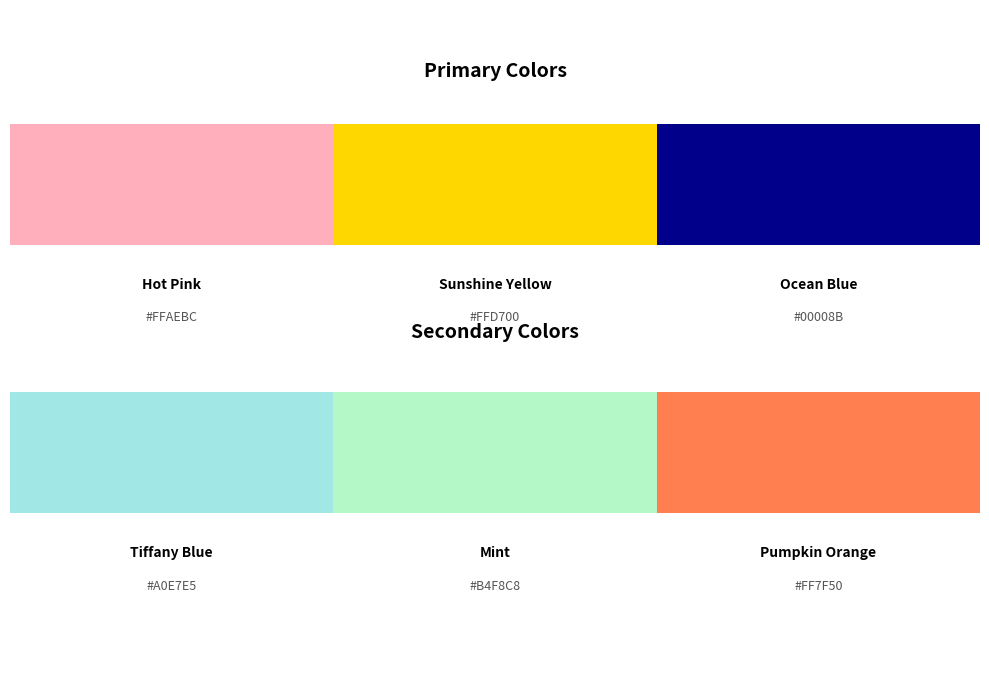

Reproduce this figure in Python.
import matplotlib.pyplot as plt
import matplotlib.patches as mpatches

def generate_color_palette(colors_data):
    """
    Generates a color palette dictionary from a list of color data.

    Args:
        colors_data (list of dict): A list where each dictionary represents a color
                                     with 'name', 'hex', and 'type' keys.
                                     Example: {'name': 'Red', 'hex': '#FF0000', 'type': 'primary'}

    Returns:
        dict: A dictionary representing the color palette, categorized by type.
              Example: {
                  'primary': [{'name': 'Red', 'hex': '#FF0000'}],
                  'secondary': [{'name': 'Green', 'hex': '#00FF00'}]
              }
    """
    # Initialize the palette dictionary to store primary and secondary colors.
    palette = {
        'primary': [],
        'secondary': []
    }

    # Iterate through each color's information provided in the input list.
    for color_info in colors_data:
        color_type = color_info.get('type', '').lower()

        if color_type in palette:
            palette[color_type].append({
                'name': color_info.get('name'),
                'hex': color_info.get('hex')
            })
        else:
            print(f"Warning: Unknown color type '{color_type}' for color '{color_info.get('name', 'Unnamed Color')}'. Skipping.")

    return palette


def visualize_color_palette(palette, filename=None):
    """
    Generates and displays a visual representation of the color palette
    with primary colors on a top row and secondary colors on a bottom row,
    with blocks flush against each other horizontally.
    Optionally saves the image to a specified file.

    Args:
        palette (dict): The color palette dictionary generated by generate_color_palette.
                        Example: {
                            'primary': [{'name': 'Red', 'hex': '#FF0000'}],
                            'secondary': [{'name': 'Green', 'hex': '#00FF00'}]
                        }
        filename (str, optional): The name of the file to save the image to (e.g., 'my_palette.png').
                                  If None, the image will only be displayed and not saved.
    """
    primary_colors = palette.get('primary', [])
    secondary_colors = palette.get('secondary', [])

    # Determine the maximum number of colors in any single row for general sizing,
    # though block width will be calculated per row for exact fit.
    max_colors_in_row = max(len(primary_colors), len(secondary_colors)) if (primary_colors or secondary_colors) else 2

    # Adjust figure size for two rows and varying number of colors
    fig_width = max(10, max_colors_in_row * 2.5)  # Minimum 10, or 2.5 units per color (rough guide)
    fig, ax = plt.subplots(figsize=(fig_width, 7))  # Increased height for better vertical spacing
    ax.set_facecolor('#FFFFFF')  # White background for the main plot area

    # Define common parameters for color blocks and text placement
    block_height = 0.18  # Relative height of each color block

    # Define vertical positions for sections (Y coordinates for the bottom of the color blocks)
    y_block_primary = 0.65  # Top row of color blocks
    y_block_secondary = 0.25  # Bottom row of color blocks

    # --- Primary Colors Row ---
    if primary_colors:
        num_primary = len(primary_colors)
        # Calculate block width to fill the horizontal space (0 to 1) without gaps
        primary_block_width = 1.0 / num_primary if num_primary > 0 else 0
        x_start_primary = 0.0  # Start from the left edge of the plotting area

        # Add a title for the Primary Colors section (positioned above the primary blocks)
        ax.text(0.5, y_block_primary + block_height + 0.07, 'Primary Colors', fontsize=14, fontweight='bold',
                ha='center', transform=ax.transAxes)

        # Iterate and draw each primary color block and its labels
        for i, color in enumerate(primary_colors):
            current_x = x_start_primary + i * primary_block_width

            rect = mpatches.Rectangle(
                (current_x, y_block_primary),  # (x, y) coordinates for the bottom-left corner
                primary_block_width,  # Use calculated width for primary row
                block_height,
                facecolor=color['hex'],
                edgecolor='none',  # No border for a cleaner look
                transform=ax.transAxes
            )
            ax.add_patch(rect)

            # Add color name text below the block
            ax.text(
                current_x + primary_block_width / 2,  # X position: center of the block
                y_block_primary - 0.05,  # Y position: slightly below the block
                color['name'],
                fontsize=10,
                ha='center',  # Horizontal alignment: center
                va='top',  # Vertical alignment: top (text flows downwards from this point)
                fontweight='bold',
                transform=ax.transAxes
            )

            # Add hex code text further below the block
            ax.text(
                current_x + primary_block_width / 2,  # X position: center of the block
                y_block_primary - 0.1,  # Y position: further below the name
                color['hex'],
                fontsize=9,
                ha='center',  # Horizontal alignment: center
                va='top',  # Vertical alignment: top
                color='#555555',  # Slightly darker grey for hex code
                transform=ax.transAxes
            )

    # --- Secondary Colors Row ---
    if secondary_colors:
        num_secondary = len(secondary_colors)
        # Calculate block width to fill the horizontal space (0 to 1) without gaps
        secondary_block_width = 1.0 / num_secondary if num_secondary > 0 else 0
        x_start_secondary = 0.0  # Start from the left edge of the plotting area

        # Add a title for the Secondary Colors section
        # Positioned above the secondary blocks, in the vertical gap between sections
        secondary_title_y = (y_block_primary - 0.1 + y_block_secondary + block_height) / 2 + 0.02
        ax.text(0.5, secondary_title_y, 'Secondary Colors', fontsize=14, fontweight='bold', ha='center',
                transform=ax.transAxes)

        # Iterate and draw each secondary color block and its labels
        for i, color in enumerate(secondary_colors):
            current_x = x_start_secondary + i * secondary_block_width

            rect = mpatches.Rectangle(
                (current_x, y_block_secondary),
                secondary_block_width,  # Use calculated width for secondary row
                block_height,
                facecolor=color['hex'],
                edgecolor='none',
                transform=ax.transAxes
            )
            ax.add_patch(rect)

            # Add color name text below the block
            ax.text(
                current_x + secondary_block_width / 2,
                y_block_secondary - 0.05,
                color['name'],
                fontsize=10,
                ha='center',
                va='top',
                fontweight='bold',
                transform=ax.transAxes
            )

            # Add hex code text further below the block
            ax.text(
                current_x + secondary_block_width / 2,
                y_block_secondary - 0.1,
                color['hex'],
                fontsize=9,
                ha='center',
                va='top',
                color='#555555',
                transform=ax.transAxes
            )

    # Remove axis ticks and labels for a cleaner, image-like appearance.
    ax.set_xticks([])
    ax.set_yticks([])
    ax.set_xlim(0, 1)  # Ensure the plotting area spans from 0 to 1
    ax.set_ylim(0, 1)

    # Remove the bounding box around the plot area to match the example's aesthetic.
    ax.spines['top'].set_visible(False)
    ax.spines['right'].set_visible(False)
    ax.spines['bottom'].set_visible(False)
    ax.spines['left'].set_visible(False)

    # Adjust layout to prevent labels from overlapping
    plt.tight_layout()

    # Save the figure if a filename is provided.
    if filename:
        try:
            plt.savefig(filename, bbox_inches='tight', dpi=300, transparent=True)
            print(f"Color palette image saved as: {filename}")
        except Exception as e:
            print(f"Error saving image: {e}")

    # Display the plot.
    plt.show()

# --- Example Usage ---
# Using colors that are somewhat similar to your provided image and
# explicitly defining primary and secondary types for demonstration.
my_colors = [
    {'name': 'Hot Pink', 'hex': '#FFAEBC', 'type': 'primary'},
    {'name': 'Sunshine Yellow', 'hex': '#FFD700', 'type': 'primary'},
    {'name': 'Ocean Blue', 'hex': '#00008B', 'type': 'primary'},
    {'name': 'Tiffany Blue', 'hex': '#A0E7E5', 'type': 'secondary'},
    {'name': 'Mint', 'hex': '#B4F8C8', 'type': 'secondary'},
    {'name': 'Pumpkin Orange', 'hex': '#FF7F50', 'type': 'secondary'}
]

# Generate the color palette using the original function
my_palette = generate_color_palette(my_colors)
print(my_palette)

visualize_color_palette(my_palette, filename='my_flush_color_palette.png')